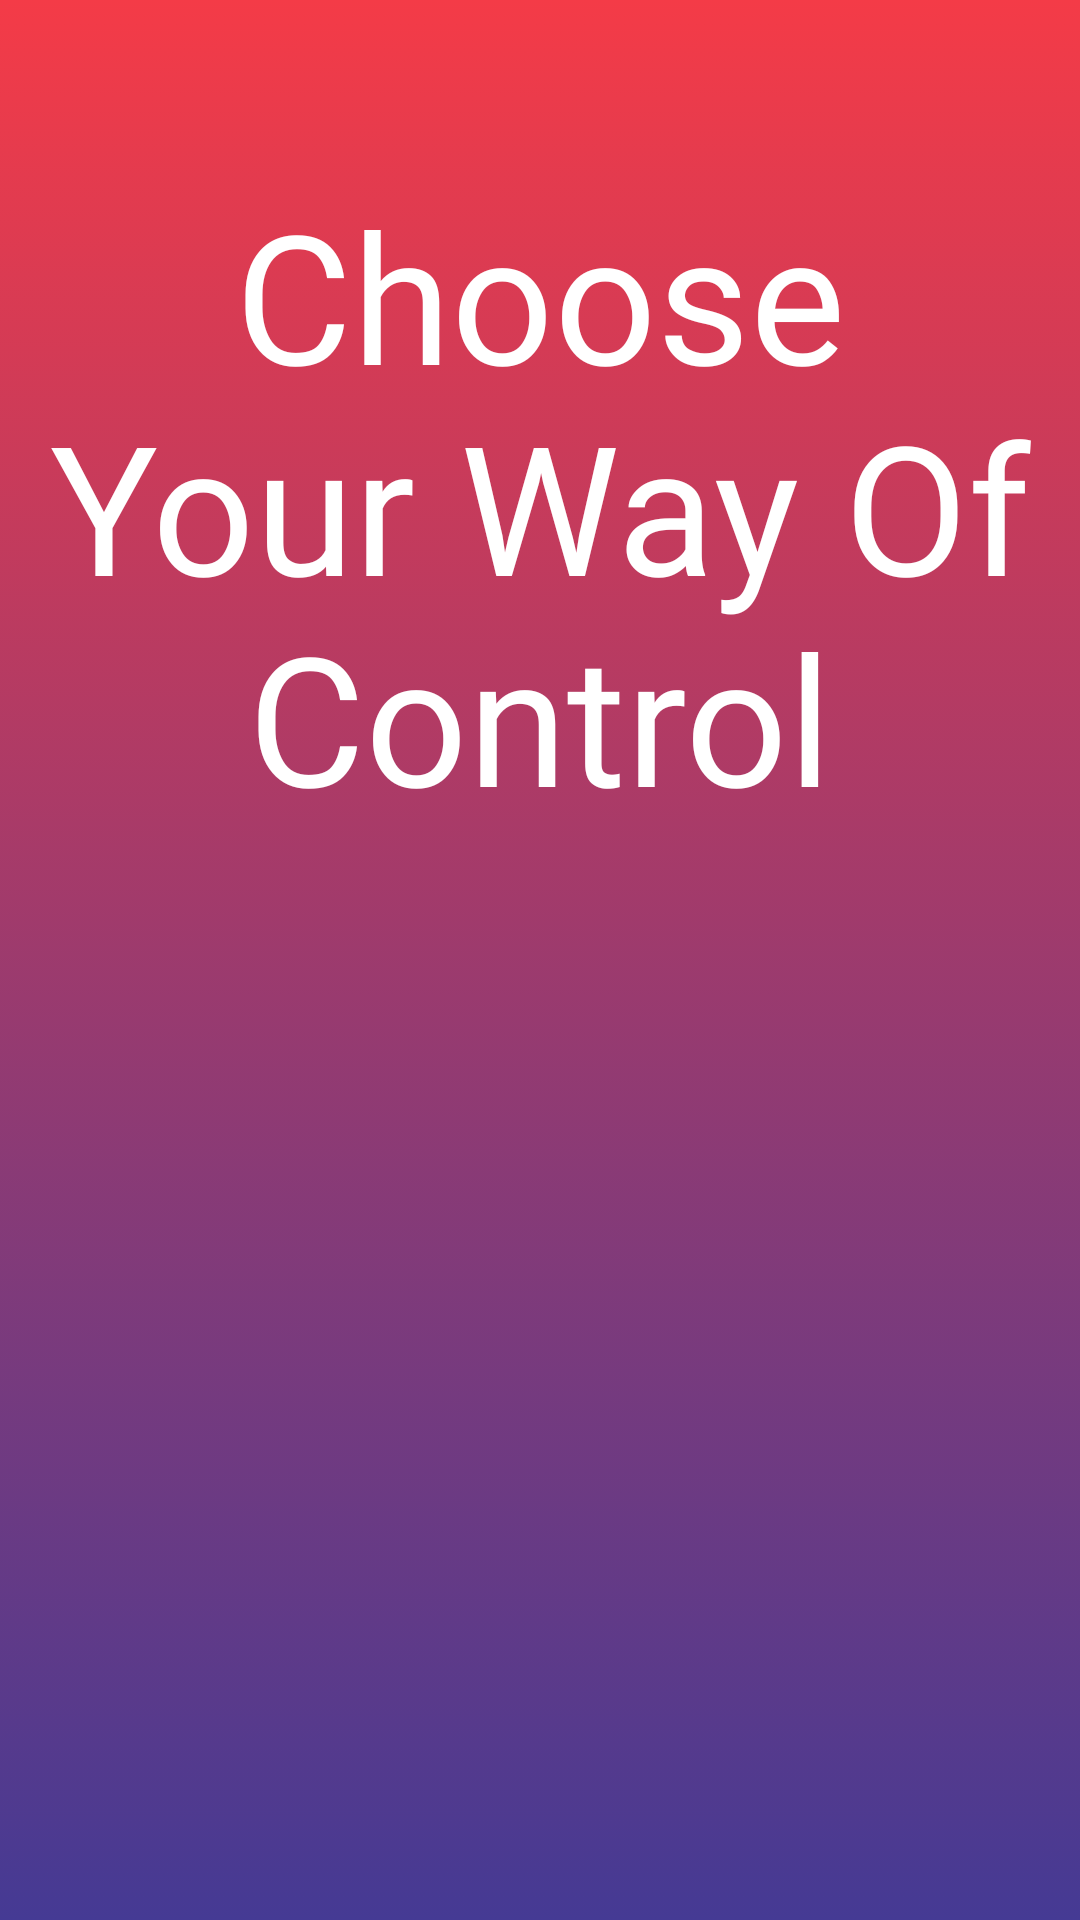

The Android layout XML behind this screen, and the referenced resources:
<!-- AndroidManifest.xml: application theme Theme.CarBluetoothController -->
<!-- res/layout/activity_home_page.xml -->
<?xml version="1.0" encoding="utf-8"?>
<RelativeLayout xmlns:android="http://schemas.android.com/apk/res/android"
    xmlns:app="http://schemas.android.com/apk/res-auto"
    xmlns:tools="http://schemas.android.com/tools"
    android:layout_width="match_parent"
    android:id="@+id/cLayout"
    android:background="@drawable/gardient_list_background"
    android:layout_height="match_parent"
    tools:context=".HomePage">


    <ImageView
        android:id="@+id/settings_button"
        android:layout_width="70dp"
        android:layout_height="70dp"
        android:translationX="177.5dp"
        android:translationY="770dp"
        app:layout_constraintBottom_toBottomOf="parent"
        app:layout_constraintEnd_toEndOf="parent"
        app:layout_constraintHorizontal_bias="0.443"
        app:layout_constraintStart_toStartOf="parent"
        app:layout_constraintTop_toTopOf="parent"
        app:layout_constraintVertical_bias="0.082"
        app:srcCompat="@drawable/settings" />

    <TextView
        android:id="@+id/titleText"
        android:layout_width="match_parent"
        android:layout_height="wrap_content"
        android:layout_gravity="center"
        android:padding="8dp"
        android:shadowColor="@color/design_default_color_on_secondary"
        android:text="Choose Your Way Of Control"
        android:gravity="center"
        android:translationY="50dp"
        android:fontFamily="@font/bangers_regular"
        android:textColor="@color/white"
        android:textSize="60sp"/>

    <androidx.viewpager.widget.ViewPager
        android:id="@+id/viewPager"
        android:layout_width="match_parent"
        android:layout_height="679dp"
        android:clipToPadding="false"
        android:foregroundGravity="center"
        android:overScrollMode="never" />

</RelativeLayout>
<!-- resources referenced by this layout -->
<resources>
  <!-- drawable gardient_list_background (drawable) -->
  <?xml version="1.0" encoding="utf-8"?>
  <animation-list xmlns:android="http://schemas.android.com/apk/res/android">
  
  
  
      <item
          android:drawable="@drawable/gardient_background1"
          android:duration="5000"/>
  
  
      <item
          android:drawable="@drawable/gardient_background2"
          android:duration="5000"/>
  
      <item
          android:drawable="@drawable/gardient_background3"
          android:duration="5000"/>
  
  
          android:duration="5000"/>
  
  
  
  
  
  </animation-list>
  <style name="Theme.CarBluetoothController" parent="Theme.MaterialComponents.DayNight.NoActionBar">
          
          <item name="colorPrimary">@color/purple_500</item>
          <item name="colorPrimaryVariant">@color/purple_700</item>
          <item name="colorOnPrimary">@color/white</item>
          <item name="android:windowAnimationStyle">@style/CustomActivityAnimation</item>
  
      </style>
  <!-- drawable gardient_background1 (drawable) -->
  <?xml version="1.0" encoding="utf-8"?>
  <shape xmlns:android="http://schemas.android.com/apk/res/android">
  
  
      <gradient
          android:angle="270"
          android:startColor="#f43b47"
          android:endColor="#453a94"
          android:type="linear"/>
  
  
  </shape>
  <!-- drawable gardient_background2 (drawable) -->
  <?xml version="1.0" encoding="utf-8"?>
  <shape xmlns:android="http://schemas.android.com/apk/res/android">
  
  
      <gradient
          android:angle="90"
          android:startColor="#ff0844"
          android:endColor="#ffb199"
          android:type="linear"/>
  
  
  </shape>
  <!-- drawable gardient_background3 (drawable) -->
  <?xml version="1.0" encoding="utf-8"?>
  <shape xmlns:android="http://schemas.android.com/apk/res/android">
  
  
      <gradient
          android:angle="270"
          android:startColor="#874da2"
          android:endColor="#c43a30"
          android:type="linear"/>
  
  
  </shape>
  <style name="CustomActivityAnimation" parent="@android:style/Animation.Activity">
          <item name="android:activityOpenEnterAnimation">@anim/slide_in_right</item>
          <item name="android:activityOpenExitAnimation">@anim/slide_out_left</item>
          <item name="android:activityCloseEnterAnimation">@anim/slide_in_left</item>
          <item name="android:activityCloseExitAnimation">@anim/slide_out_right</item>
      </style>
  <!-- not gathered from this repository: default colours our renderer supplied (Android Studio template values) -->
  <color name="purple_500">#FF6200EE</color>
  <color name="purple_700">#FF3700B3</color>
  <color name="white">#FFFFFFFF</color>
</resources>
